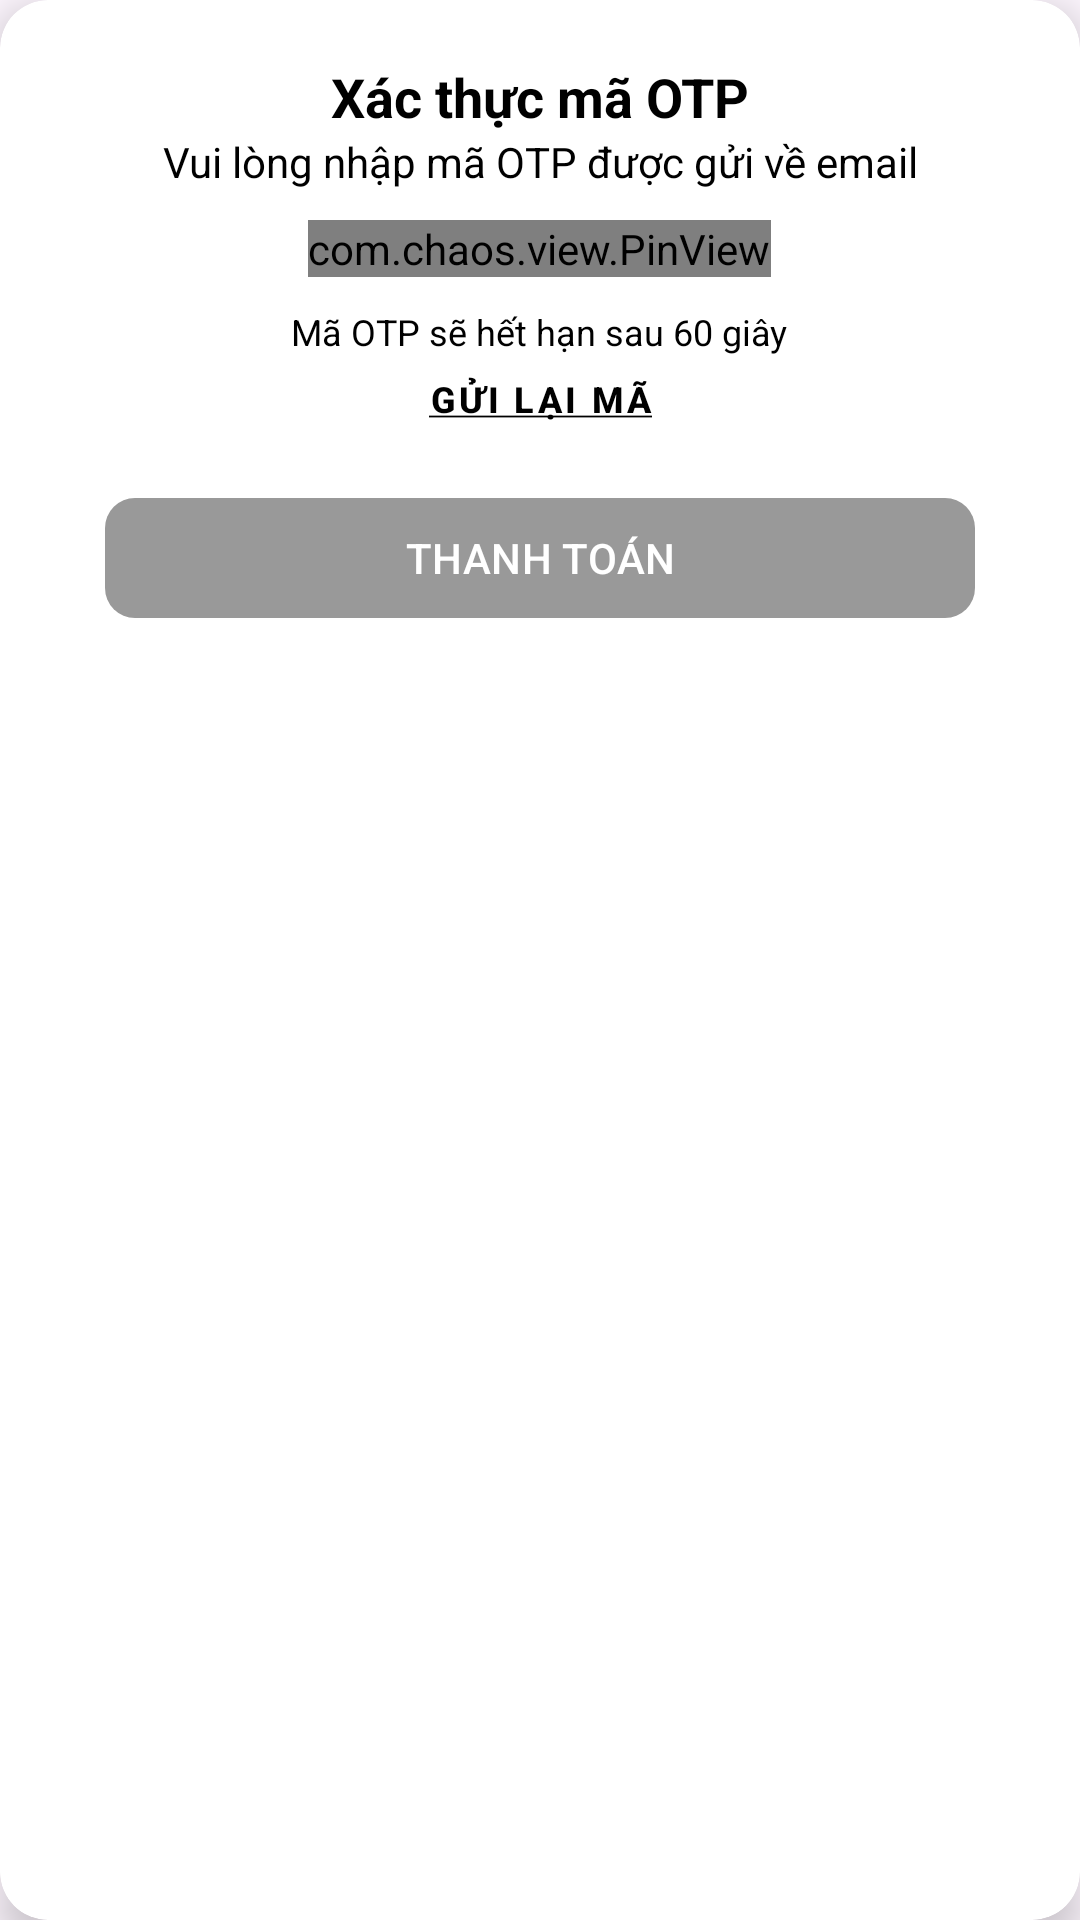

This screen was rendered from an Android layout file. Write that file and the resources it references.
<!-- AndroidManifest.xml: application theme Theme.IBanking_PhanHeDongHocPhi -->
<!-- res/layout/bottomsheet_otp.xml -->
<?xml version="1.0" encoding="utf-8"?>
<androidx.cardview.widget.CardView xmlns:android="http://schemas.android.com/apk/res/android"
    xmlns:app="http://schemas.android.com/apk/res-auto"
    android:layout_width="match_parent"
    android:layout_height="wrap_content"
    app:cardCornerRadius="16dp"
    app:cardElevation="8dp"
    android:layout_margin="10dp"
    android:backgroundTint="@android:color/white">

    <LinearLayout
        android:layout_width="match_parent"
        android:layout_height="wrap_content"
        android:orientation="vertical"
        android:padding="20dp">

        <TextView
            android:layout_width="match_parent"
            android:layout_height="wrap_content"
            android:gravity="center"
            android:text="Xác thực mã OTP"
            android:textColor="@color/black"
            android:textSize="18sp"
            android:textStyle="bold" />

        <TextView
            android:id="@+id/tv1"
            android:layout_width="match_parent"
            android:layout_height="wrap_content"
            android:layout_marginBottom="10dp"
            android:gravity="center"
            android:text="Vui lòng nhập mã OTP được gửi về email"
            android:textColor="@color/black"
            android:textSize="14sp" />

        <com.chaos.view.PinView
            android:id="@+id/pinView"
            android:layout_width="wrap_content"
            android:layout_height="wrap_content"
            android:layout_gravity="center"
            android:inputType="number"
            android:itemBackground="#32FFFFFF"
            android:textColor="@color/black"
            app:itemCount="6"
            app:itemHeight="40dp"
            app:itemRadius="5dp"
            app:itemWidth="40dp"
            app:lineColor="@color/black"
            app:lineWidth="2dp"
            app:viewType="rectangle"
            android:focusable="true"
            android:focusableInTouchMode="true"
            />

        <TextView
            android:id="@+id/tvCountDown"
            android:layout_width="wrap_content"
            android:layout_height="wrap_content"
            android:layout_gravity="center"
            android:text="Mã OTP sẽ hết hạn sau 60 giây"
            android:textColor="@color/black"
            android:textSize="12sp"
            android:layout_marginTop="10dp"/>


        <com.google.android.material.button.MaterialButton
            android:id="@+id/btnSendAgain"
            style="@style/Widget.MaterialComponents.Button.TextButton"
            android:layout_width="wrap_content"
            android:layout_height="wrap_content"
            android:layout_gravity="center"
            android:minWidth="0dp"
            android:minHeight="0dp"
            android:padding="0dp"
            android:text="@string/send_again"
            android:textColor="@color/black"
            android:textSize="12sp"
            android:textStyle="bold"
            app:iconPadding="0dp"
            android:enabled="false"/>

        <com.google.android.material.button.MaterialButton
            android:id="@+id/btnPay"
            android:layout_width="match_parent"
            android:layout_height="wrap_content"
            android:layout_margin="15dp"
            android:text="THANH TOÁN"
            android:textColor="@android:color/white"
            app:backgroundTint="@color/btn_background"
            app:cornerRadius="10dp"
            android:enabled="false"/>

    </LinearLayout>

</androidx.cardview.widget.CardView>
<!-- resources referenced by this layout -->
<resources>
  <color name="black">#FF000000</color>
  <string name="send_again"><u>Gửi lại mã</u></string>
  <style name="Theme.IBanking_PhanHeDongHocPhi" parent="Base.Theme.IBanking_PhanHeDongHocPhi" />
  <style name="Base.Theme.IBanking_PhanHeDongHocPhi" parent="Theme.Material3.DayNight.NoActionBar">
          
          
      </style>
</resources>
